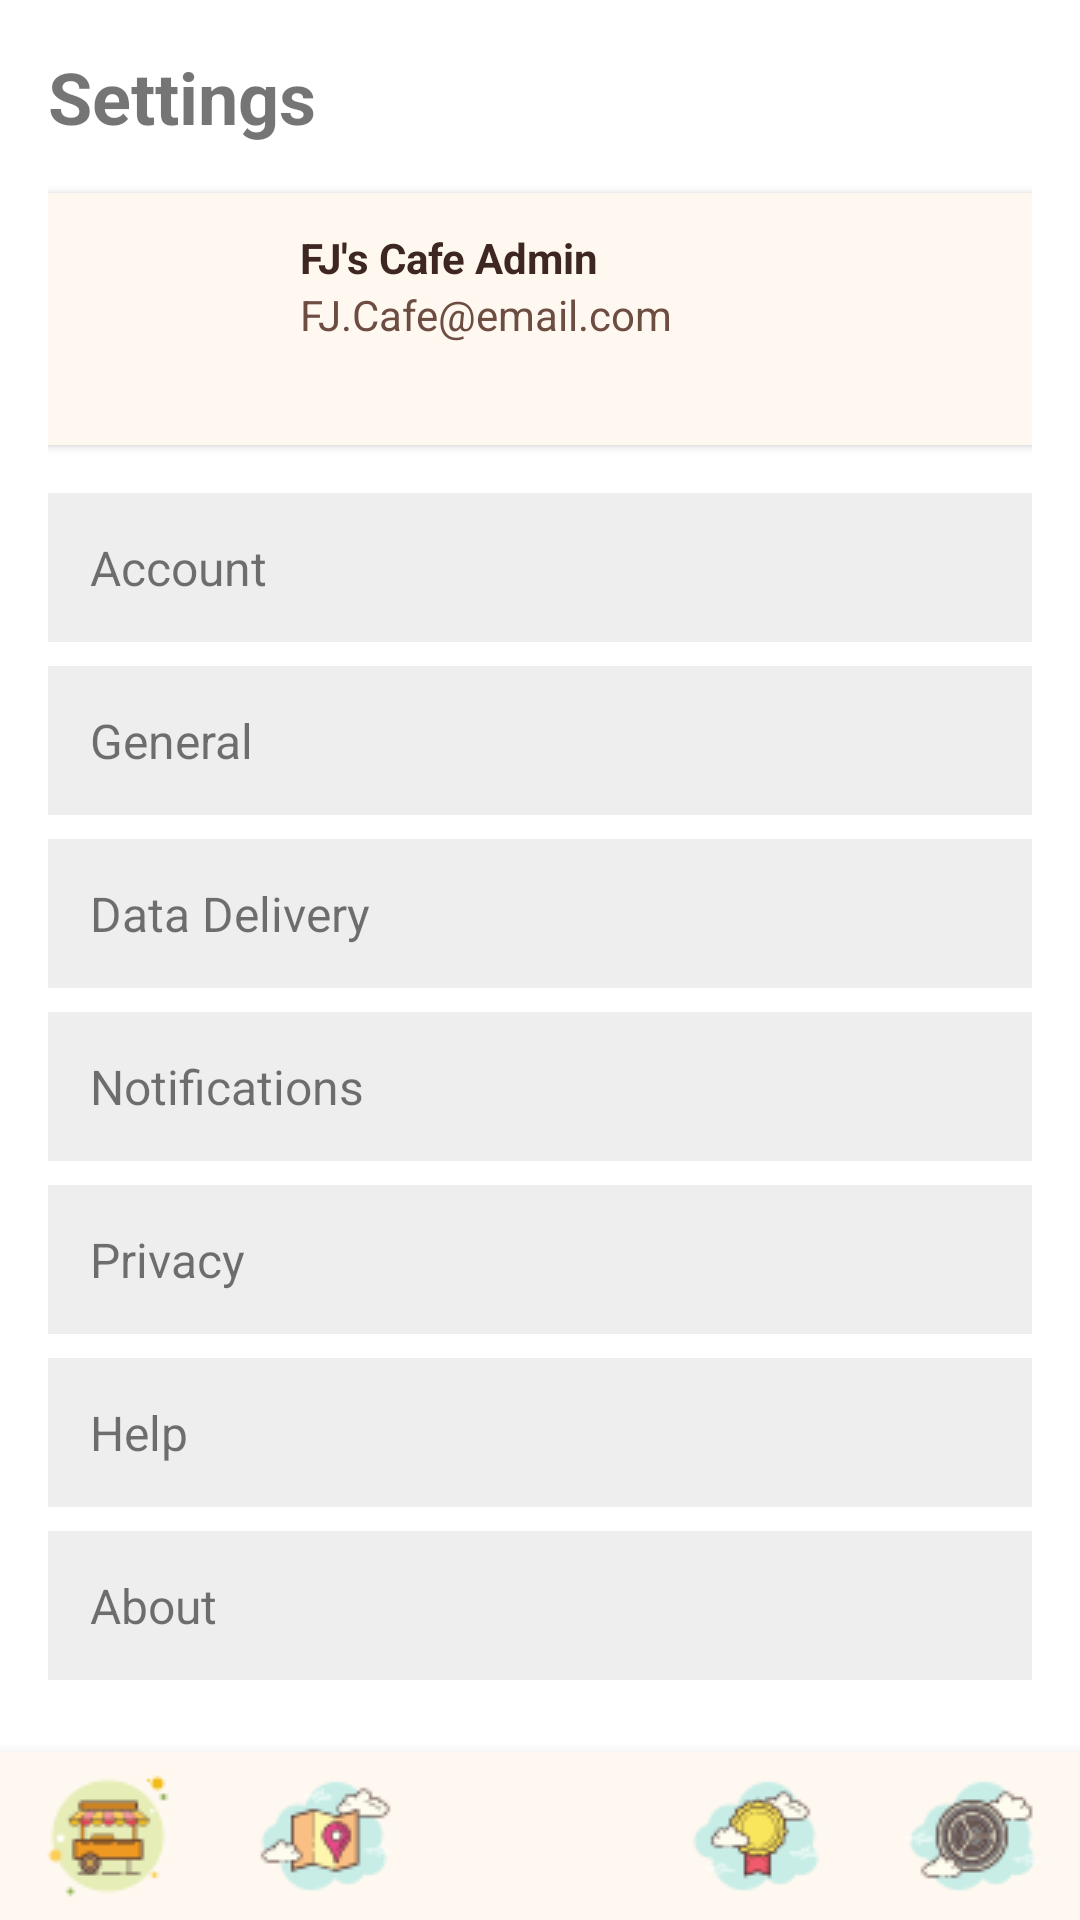

Reconstruct the res/layout file that produces this screen, plus the resources it refers to.
<!-- AndroidManifest.xml: application theme Theme.FJCafeStudyHub -->
<!-- res/layout/activity_settings.xml -->
<?xml version="1.0" encoding="utf-8"?>
<LinearLayout xmlns:android="http://schemas.android.com/apk/res/android"
    android:layout_width="match_parent"
    android:layout_height="match_parent"
    android:orientation="vertical"
    android:background="#FFFFFF">

    <ScrollView
        android:layout_width="match_parent"
        android:layout_height="0dp"
        android:layout_weight="1">

        <LinearLayout
            android:layout_width="match_parent"
            android:layout_height="wrap_content"
            android:orientation="vertical"
            android:padding="16dp">

            <TextView
                android:id="@+id/txtTitle"
                android:layout_width="wrap_content"
                android:layout_height="wrap_content"
                android:text="Settings"
                android:textSize="24sp"
                android:textStyle="bold"
                android:layout_marginBottom="16dp"/>

            <LinearLayout
                android:layout_width="match_parent"
                android:layout_height="wrap_content"
                android:orientation="horizontal"
                android:padding="12dp"
                android:background="#FFF8F0"
                android:layout_marginBottom="16dp"
                android:elevation="2dp">

                <ImageView
                    android:layout_width="60dp"
                    android:layout_height="60dp"
                    android:src="@drawable/cafe_account"
                    android:layout_marginEnd="12dp"/>

                <LinearLayout
                    android:layout_width="wrap_content"
                    android:layout_height="wrap_content"
                    android:orientation="vertical">

                    <TextView
                        android:layout_width="wrap_content"
                        android:layout_height="wrap_content"
                        android:text="FJ's Cafe Admin"
                        android:textStyle="bold"
                        android:textColor="#3E2723"/>

                    <TextView
                        android:layout_width="wrap_content"
                        android:layout_height="wrap_content"
                        android:text="FJ.Cafe@email.com"
                        android:textColor="#6D4C41"/>
                </LinearLayout>
            </LinearLayout>

            <TextView
                android:id="@+id/btnAccount"
                style="@style/MenuItemStyle"
                android:text="Account"/>

            <TextView
                android:id="@+id/btnGeneral"
                style="@style/MenuItemStyle"
                android:text="General"/>

            <TextView
                android:id="@+id/btnDataDelivery"
                style="@style/MenuItemStyle"
                android:text="Data Delivery"/>

            <TextView
                android:id="@+id/btnNotifications"
                style="@style/MenuItemStyle"
                android:text="Notifications"/>

            <TextView
                android:id="@+id/btnPrivacy"
                style="@style/MenuItemStyle"
                android:text="Privacy"/>

            <TextView
                android:id="@+id/btnHelp"
                style="@style/MenuItemStyle"
                android:text="Help"/>

            <TextView
                android:id="@+id/btnAbout"
                style="@style/MenuItemStyle"
                android:text="About"/>

        </LinearLayout>
    </ScrollView>

    <LinearLayout
        android:layout_width="match_parent"
        android:layout_height="56dp"
        android:orientation="horizontal"
        android:background="#FFF8F0"
        android:gravity="center"
        android:elevation="8dp">

        <ImageButton
            android:id="@+id/navCart"
            android:layout_width="0dp"
            android:layout_height="match_parent"
            android:layout_weight="1"
            android:src="@drawable/cafe_cart"
            android:background="?attr/selectableItemBackgroundBorderless"
            android:contentDescription="Cart" />

        <ImageButton
            android:id="@+id/navLocator"
            android:layout_width="0dp"
            android:layout_height="match_parent"
            android:layout_weight="1"
            android:src="@drawable/cafe_locator"
            android:background="?attr/selectableItemBackgroundBorderless"
            android:contentDescription="Locator" />

        <ImageButton
            android:id="@+id/navHome"
            android:layout_width="0dp"
            android:layout_height="match_parent"
            android:layout_weight="1"
            android:src="@drawable/cafe_home"
            android:background="?attr/selectableItemBackgroundBorderless"
            android:contentDescription="Home" />

        <ImageButton
            android:id="@+id/navRewards"
            android:layout_width="0dp"
            android:layout_height="match_parent"
            android:layout_weight="1"
            android:src="@drawable/cafe_rewards"
            android:background="?attr/selectableItemBackgroundBorderless"
            android:contentDescription="Rewards" />

        <ImageButton
            android:id="@+id/navSettings"
            android:layout_width="0dp"
            android:layout_height="match_parent"
            android:layout_weight="1"
            android:src="@drawable/cafe_settings"
            android:background="?attr/selectableItemBackgroundBorderless"
            android:contentDescription="Settings" />

    </LinearLayout>

</LinearLayout>
<!-- resources referenced by this layout -->
<resources>
  <!-- drawable cafe_cart: png bitmap (drawable, 1802 bytes) -->
  <!-- drawable cafe_locator: png bitmap (drawable, 1965 bytes) -->
  <!-- drawable cafe_rewards: png bitmap (drawable, 1992 bytes) -->
  <!-- drawable cafe_settings: png bitmap (drawable, 2521 bytes) -->
  <style name="MenuItemStyle">
          <item name="android:layout_width">match_parent</item>
          <item name="android:layout_height">wrap_content</item>
          <item name="android:padding">14dp</item>
          <item name="android:layout_marginBottom">8dp</item>
          <item name="android:background">#EEEEEE</item>
          <item name="android:textSize">16sp</item>
      </style>
  <style name="Theme.FJCafeStudyHub" parent="Theme.MaterialComponents.DayNight.NoActionBar">
  
          
          <item name="colorPrimary">#4E342E</item>
          <item name="colorPrimaryVariant">#3E2723</item>
          <item name="colorOnPrimary">#FFFFFF</item>
  
          
          <item name="colorSecondary">#8D6E63</item>
          <item name="colorOnSecondary">#FFFFFF</item>
  
          
          <item name="android:colorBackground">#F5E6D3</item>
  
      </style>
</resources>
